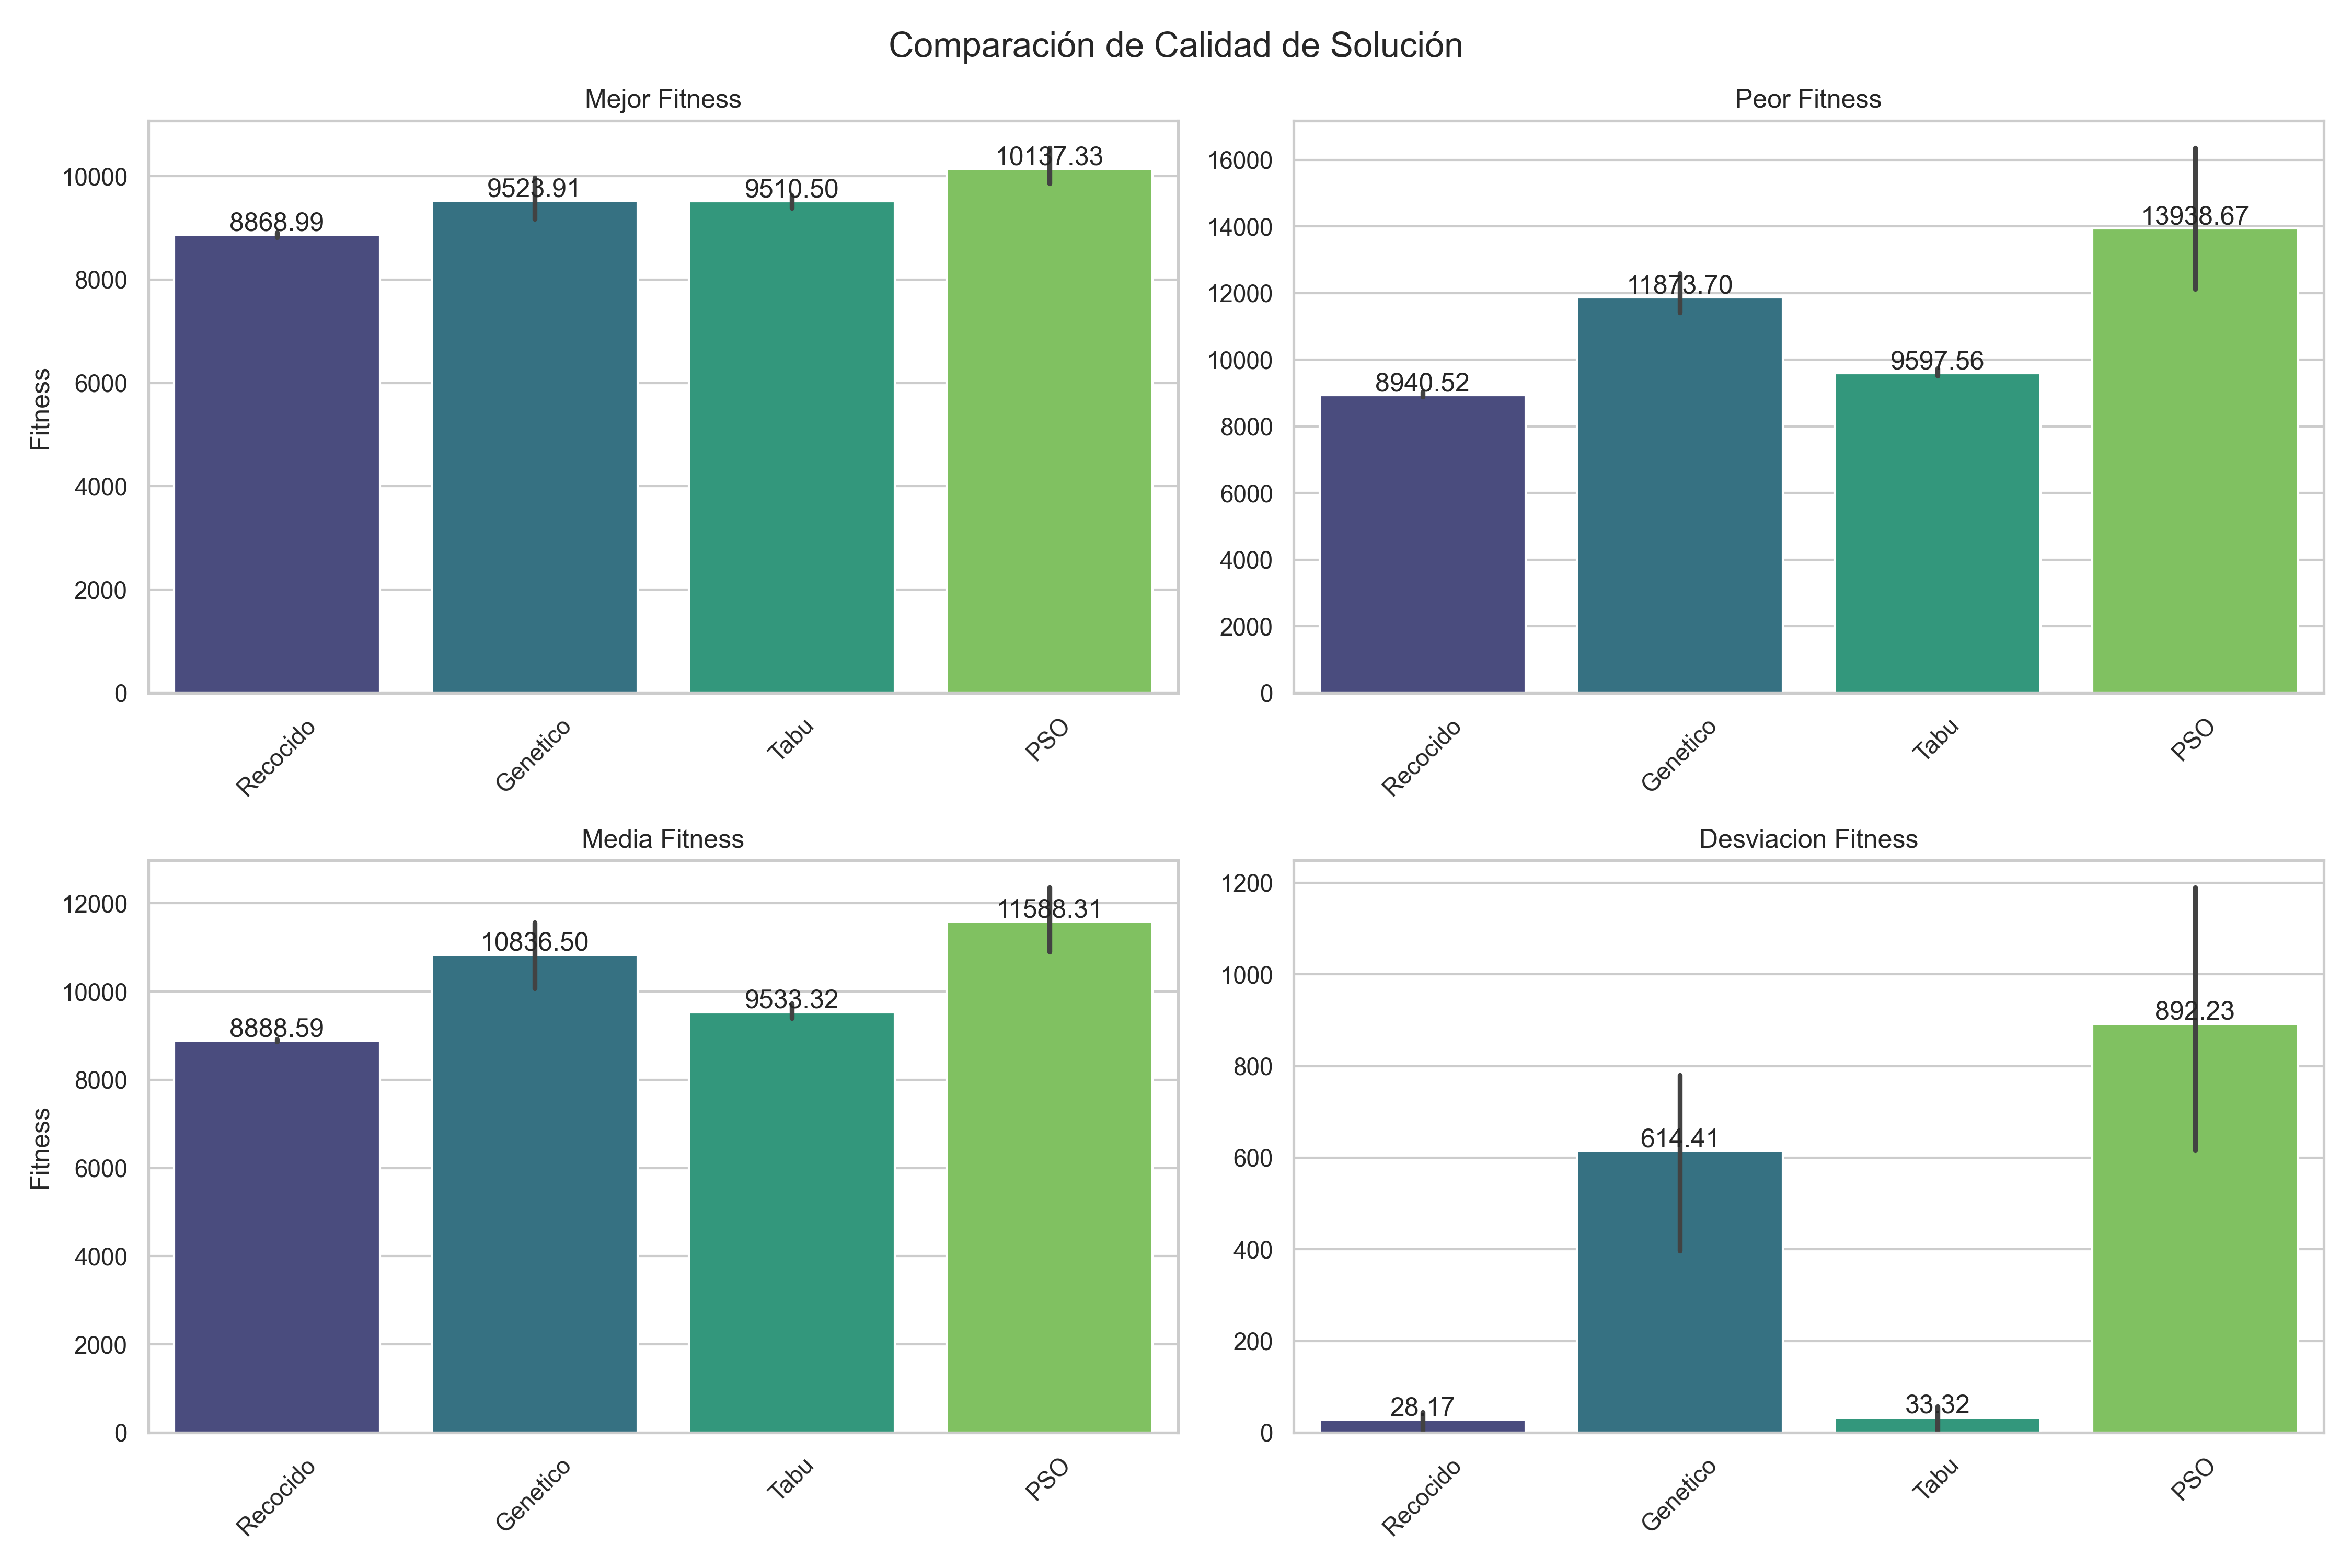

Data behind this chart, as committed beside it:
Algoritmo, Tamaño, Mejor, Peor, Media, Desviacion
Genetico, Pequeño, 9428, 12598, 11569, 780
PSO, Pequeño, 10545, 16358, 12360, 1189
Recocido, Pequeño, 8911, 9027, 8923, 35.29
Tabu, Pequeño, 9732, 9732, 9732, 0.0
Genetico, Mediano, 9972, 11423, 10863, 396.9
PSO, Mediano, 10011, 13340, 11501, 871
Recocido, Mediano, 8876, 8876, 8876, 0.0
Tabu, Mediano, 9379, 9522, 9394, 43.56
Genetico, Grande, 9172, 11600, 10078, 666.3
PSO, Grande, 9856, 12118, 10905, 616.2
Recocido, Grande, 8820, 8919, 8867, 49.23
Tabu, Grande, 9420, 9539, 9474, 56.4
